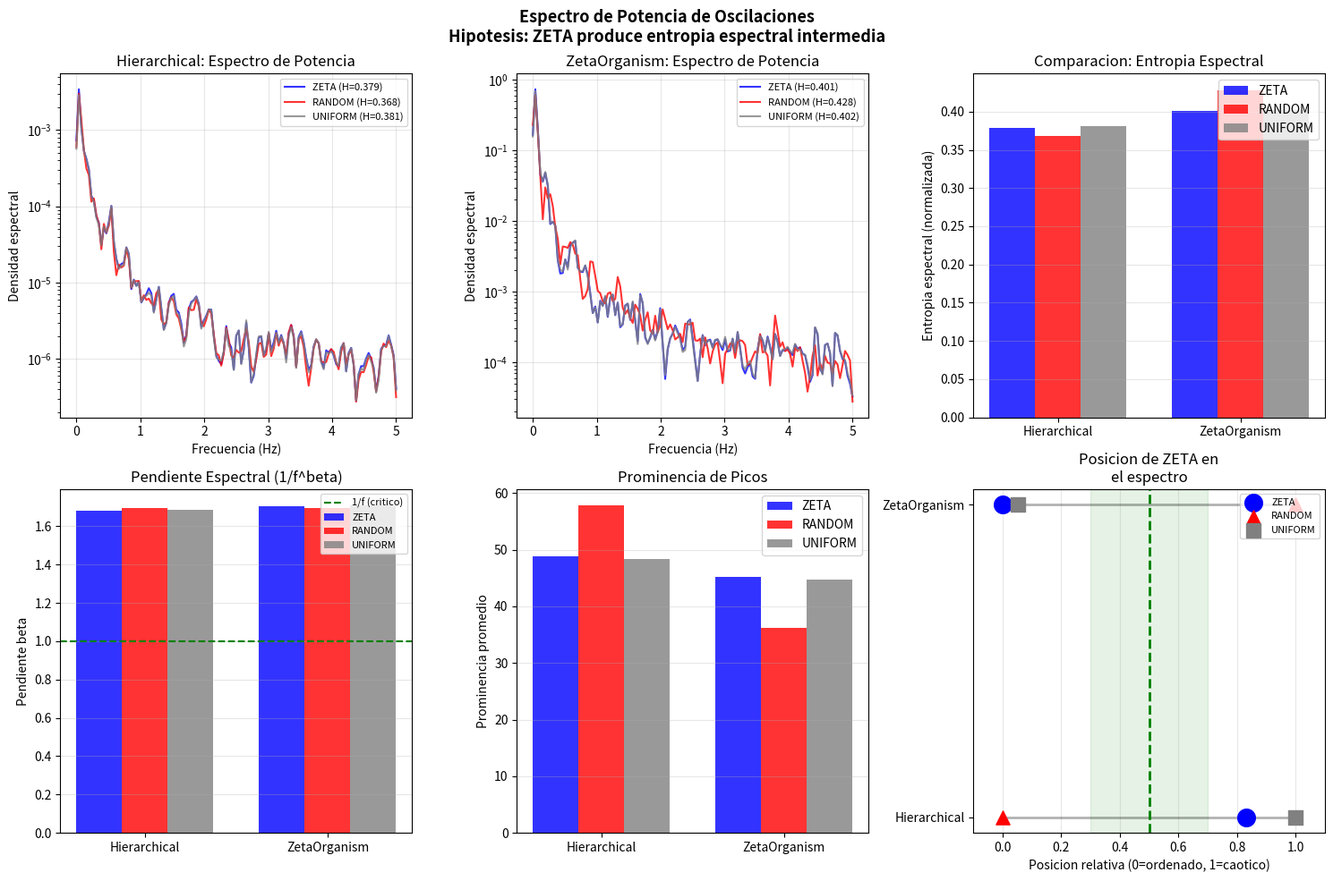

This chart was generated by the following Python code:
# -*- coding: utf-8 -*-
"""
Validacion Teorica: Espectro de Potencia de Oscilaciones

Hipotesis: ZETA produce espectro de potencia INTERMEDIO
- UNIFORM: Picos agudos (periodicidad), entropia espectral BAJA
- RANDOM:  Espectro plano (ruido), entropia espectral ALTA
- ZETA:    Estructura compleja, entropia espectral INTERMEDIA

Metricas:
1. Entropia espectral (distribucion de potencia)
2. Pendiente espectral (1/f^beta)
3. Prominencia de picos

Fecha: 2026-01-03
"""

import numpy as np
import matplotlib
matplotlib.use('Agg')
import matplotlib.pyplot as plt
from dataclasses import dataclass
from typing import List, Tuple
from datetime import datetime
from scipy import signal
from scipy.stats import linregress

# Frecuencias
ZETA_ZEROS = np.array([
    14.134725, 21.022040, 25.010858, 30.424876, 32.935062,
    37.586178, 40.918720, 43.327073, 48.005151, 49.773832,
    52.970321, 56.446248, 59.347044, 60.831779, 65.112544
])

np.random.seed(42)


@dataclass
class PowerSpectrumResult:
    """Resultado del analisis de espectro de potencia."""
    modulation_type: str
    system_name: str
    spectral_entropy: float       # Entropia del espectro
    spectral_slope: float         # Pendiente 1/f^beta
    peak_prominence: float        # Prominencia promedio de picos
    n_significant_peaks: int      # Numero de picos significativos
    frequencies: List[float]
    power_spectrum: List[float]


def generate_frequencies(freq_type: str, n: int = 15) -> np.ndarray:
    """Genera frecuencias segun el tipo."""
    if freq_type == "ZETA":
        return ZETA_ZEROS[:n]
    elif freq_type == "RANDOM":
        return np.sort(np.random.uniform(10, 70, n))
    elif freq_type == "UNIFORM":
        return np.linspace(14, 65, n)
    else:
        raise ValueError(f"Unknown type: {freq_type}")


def zeta_kernel(t: float, frequencies: np.ndarray, sigma: float = 0.1) -> float:
    """Kernel K_sigma(t)."""
    weights = np.exp(-sigma * np.abs(frequencies))
    oscillations = np.cos(frequencies * t)
    return 2.0 * np.sum(weights * oscillations)


def compute_power_spectrum(time_series: np.ndarray, fs: float = 10.0) -> Tuple[np.ndarray, np.ndarray]:
    """
    Calcula el espectro de potencia usando el metodo de Welch.

    Returns:
        (frequencies, power_spectrum)
    """
    # Remover tendencia
    detrended = signal.detrend(time_series)

    # Welch para estimacion espectral robusta
    freqs, psd = signal.welch(detrended, fs=fs, nperseg=min(256, len(detrended)//2))

    return freqs, psd


def spectral_entropy(psd: np.ndarray) -> float:
    """
    Calcula la entropia espectral.
    H = -sum(p * log(p)) donde p = psd_normalizado

    Baja entropia = potencia concentrada (periodico)
    Alta entropia = potencia dispersa (ruido)
    """
    # Normalizar a distribucion de probabilidad
    psd_norm = psd / (psd.sum() + 1e-10)
    psd_norm = psd_norm[psd_norm > 1e-10]

    # Entropia
    entropy = -np.sum(psd_norm * np.log2(psd_norm))

    # Normalizar por entropia maxima (log2(N))
    max_entropy = np.log2(len(psd_norm))

    return entropy / max_entropy if max_entropy > 0 else 0


def spectral_slope(freqs: np.ndarray, psd: np.ndarray) -> float:
    """
    Calcula la pendiente espectral (beta en 1/f^beta).

    beta ~ 0: ruido blanco
    beta ~ 1: ruido rosa (1/f)
    beta ~ 2: ruido browniano (1/f^2)
    """
    # Filtrar frecuencias validas (evitar f=0)
    valid = (freqs > 0.1) & (psd > 1e-10)

    if np.sum(valid) < 3:
        return 0.0

    log_f = np.log10(freqs[valid])
    log_psd = np.log10(psd[valid])

    # Regresion lineal
    slope, _, _, _, _ = linregress(log_f, log_psd)

    return -slope  # Negativo porque P ~ 1/f^beta


def find_peaks_prominence(psd: np.ndarray) -> Tuple[float, int]:
    """
    Encuentra picos y calcula prominencia promedio.

    Returns:
        (prominencia_promedio, n_picos)
    """
    # Encontrar picos
    peaks, properties = signal.find_peaks(psd, prominence=psd.std() * 0.5)

    if len(peaks) == 0:
        return 0.0, 0

    prominences = properties['prominences']

    # Normalizar por potencia media
    mean_prominence = np.mean(prominences) / (psd.mean() + 1e-10)

    return mean_prominence, len(peaks)


# =============================================================================
# SISTEMAS SIMPLIFICADOS
# =============================================================================

class SpectrumHierarchicalSystem:
    """Sistema jerarquico para analisis espectral."""

    def __init__(self, n_cells: int = 25, frequencies: np.ndarray = None):
        self.n_cells = n_cells
        self.frequencies = frequencies if frequencies is not None else ZETA_ZEROS
        self.sigma = 0.05
        self.time = 0.0

        self.archetypes = np.random.rand(n_cells, 4)
        self.archetypes = self.archetypes / self.archetypes.sum(axis=1, keepdims=True)

        self.trajectory = []

    def step(self, dt: float = 0.1):
        self.time += dt

        mod = zeta_kernel(self.time, self.frequencies, self.sigma)
        mod_norm = 0.5 + 0.5 * np.tanh(mod / 5.0)

        global_arch = self.archetypes.mean(axis=0)

        for i in range(self.n_cells):
            diff = global_arch - self.archetypes[i]
            self.archetypes[i] += 0.2 * mod_norm * diff

        for i in range(self.n_cells):
            j = np.random.randint(0, self.n_cells)
            if i != j:
                diff = self.archetypes[j] - self.archetypes[i]
                self.archetypes[i] += 0.1 * (1 - mod_norm) * diff

        noise = np.random.randn(self.n_cells, 4) * 0.02 * (1 + 0.5 * (1 - mod_norm))
        self.archetypes += noise

        self.archetypes = np.clip(self.archetypes, 0.01, None)
        self.archetypes = self.archetypes / self.archetypes.sum(axis=1, keepdims=True)

        # Guardar observable: primer arquetipo global
        self.trajectory.append(global_arch[0])

    def get_time_series(self) -> np.ndarray:
        return np.array(self.trajectory)


class SpectrumZetaOrganism:
    """ZetaOrganism para analisis espectral."""

    def __init__(self, n_cells: int = 25, frequencies: np.ndarray = None):
        self.n_cells = n_cells
        self.grid_size = 32
        self.frequencies = frequencies if frequencies is not None else ZETA_ZEROS
        self.sigma = 0.05
        self.time = 0.0

        self.positions = np.random.rand(n_cells, 2) * self.grid_size
        self.energies = np.random.rand(n_cells) * 0.5 + 0.1
        self.roles = np.zeros(n_cells)
        self.roles[0] = 1

        self.trajectory = []

    def step(self, dt: float = 0.1):
        self.time += dt

        mod = zeta_kernel(self.time, self.frequencies, self.sigma)
        mod_norm = 0.5 + 0.5 * np.tanh(mod / 5.0)

        leaders = np.where(self.roles > 0.5)[0]

        for i in range(self.n_cells):
            if self.roles[i] < 0.5:
                force = np.zeros(2)
                for j in leaders:
                    diff = self.positions[j] - self.positions[i]
                    dist = np.linalg.norm(diff) + 0.1
                    k = zeta_kernel(dist / 5.0, self.frequencies, self.sigma)
                    attraction = self.energies[j] * (0.5 + 0.5 * k) / dist
                    force += attraction * diff / dist

                self.positions[i] += force * self.energies[i] * mod_norm * 0.3

        noise = np.random.randn(self.n_cells, 2) * 0.3 * (1 + 0.3 * (1 - mod_norm))
        self.positions += noise

        self.energies *= 0.99
        self.energies += np.random.rand(self.n_cells) * 0.01
        self.energies = np.clip(self.energies, 0.01, 1.0)

        self.positions = np.clip(self.positions, 0, self.grid_size)

        # Guardar observable: dispersion espacial
        dispersion = self.positions.std()
        self.trajectory.append(dispersion)

    def get_time_series(self) -> np.ndarray:
        return np.array(self.trajectory)


# =============================================================================
# EXPERIMENTO PRINCIPAL
# =============================================================================

def run_power_spectrum_experiment():
    """Ejecuta experimento de espectro de potencia."""

    print("=" * 70)
    print("VALIDACION TEORICA: ESPECTRO DE POTENCIA")
    print("=" * 70)
    print(f"Fecha: {datetime.now().strftime('%Y-%m-%d %H:%M:%S')}")
    print()
    print("Hipotesis: ZETA produce entropia espectral INTERMEDIA")
    print("  UNIFORM: Picos agudos, entropia BAJA (periodico)")
    print("  RANDOM:  Espectro plano, entropia ALTA (ruido)")
    print("  ZETA:    Estructura compleja, entropia INTERMEDIA")
    print()

    modulation_types = ["ZETA", "RANDOM", "UNIFORM"]
    n_steps = 1000  # Serie larga para buen espectro
    n_trials = 3
    fs = 10.0  # Frecuencia de muestreo

    systems = [
        ("Hierarchical", SpectrumHierarchicalSystem, {"n_cells": 25}),
        ("ZetaOrganism", SpectrumZetaOrganism, {"n_cells": 25})
    ]

    all_results = {}

    for sys_name, sys_class, kwargs in systems:
        print(f"\n{'='*60}")
        print(f"SISTEMA: {sys_name}")
        print(f"{'='*60}")

        all_results[sys_name] = {}

        for mod_type in modulation_types:
            print(f"\n  Modulacion: {mod_type}")

            entropies = []
            slopes = []
            prominences = []
            n_peaks_list = []
            best_freqs = None
            best_psd = None

            for trial in range(n_trials):
                np.random.seed(42 + trial * 100)

                freqs_mod = generate_frequencies(mod_type)
                system = sys_class(frequencies=freqs_mod, **kwargs)

                # Generar serie temporal
                for _ in range(n_steps):
                    system.step(dt=1.0/fs)

                time_series = system.get_time_series()

                # Calcular espectro
                spec_freqs, psd = compute_power_spectrum(time_series, fs=fs)

                # Metricas
                h_spec = spectral_entropy(psd)
                beta = spectral_slope(spec_freqs, psd)
                prom, n_peaks = find_peaks_prominence(psd)

                entropies.append(h_spec)
                slopes.append(beta)
                prominences.append(prom)
                n_peaks_list.append(n_peaks)

                if best_freqs is None:
                    best_freqs = spec_freqs
                    best_psd = psd

            result = PowerSpectrumResult(
                modulation_type=mod_type,
                system_name=sys_name,
                spectral_entropy=np.mean(entropies),
                spectral_slope=np.mean(slopes),
                peak_prominence=np.mean(prominences),
                n_significant_peaks=int(np.mean(n_peaks_list)),
                frequencies=best_freqs.tolist() if best_freqs is not None else [],
                power_spectrum=best_psd.tolist() if best_psd is not None else []
            )

            all_results[sys_name][mod_type] = result

            print(f"    H_espectral: {result.spectral_entropy:.4f}")
            print(f"    Pendiente:   {result.spectral_slope:.3f} (1/f^beta)")
            print(f"    Prominencia: {result.peak_prominence:.3f}")
            print(f"    N picos:     {result.n_significant_peaks}")

    # =========================================================================
    # ANALISIS
    # =========================================================================

    print("\n" + "=" * 70)
    print("ANALISIS DE RESULTADOS")
    print("=" * 70)

    edge_of_chaos_count = 0
    total_count = 0

    for sys_name in all_results:
        print(f"\n{sys_name}:")
        print("-" * 50)

        entropies = {}
        for mod in modulation_types:
            entropies[mod] = all_results[sys_name][mod].spectral_entropy

        # Ordenar por entropia
        sorted_h = sorted(entropies.items(), key=lambda x: x[1])

        print("  Ranking de entropia espectral:")
        labels = ["(menor/ordenado)", "(medio/critico)", "(mayor/caotico)"]
        for i, (name, h) in enumerate(sorted_h):
            print(f"    {i+1}. {name:8s}: H = {h:.4f} {labels[i]}")

        # Verificar hipotesis
        total_count += 1
        zeta_rank = [i for i, (n, _) in enumerate(sorted_h) if n == "ZETA"][0]

        if zeta_rank == 1:
            print(f"\n  [OK] HIPOTESIS CONFIRMADA: ZETA tiene entropia espectral INTERMEDIA")
            edge_of_chaos_count += 1
        else:
            h_min = sorted_h[0][1]
            h_max = sorted_h[2][1]
            h_zeta = entropies["ZETA"]

            if h_max - h_min > 0.01:
                rel_pos = (h_zeta - h_min) / (h_max - h_min)
                if 0.2 < rel_pos < 0.8:
                    print(f"\n  [~] ZETA en zona intermedia (posicion: {rel_pos:.2f})")
                    edge_of_chaos_count += 1
                else:
                    print(f"\n  [?] ZETA no en posicion intermedia (pos: {rel_pos:.2f})")
            else:
                print(f"\n  [?] Variacion insuficiente")

    # =========================================================================
    # ANALISIS DE PENDIENTE ESPECTRAL
    # =========================================================================

    print("\n" + "-" * 50)
    print("ANALISIS DE PENDIENTE ESPECTRAL (1/f^beta)")
    print("-" * 50)
    print("  beta ~ 0: ruido blanco")
    print("  beta ~ 1: ruido rosa (1/f) - criticidad")
    print("  beta ~ 2: ruido browniano")

    for sys_name in all_results:
        print(f"\n  {sys_name}:")
        for mod in modulation_types:
            beta = all_results[sys_name][mod].spectral_slope
            if beta < 0.5:
                tipo = "blanco"
            elif beta < 1.5:
                tipo = "rosa (critico)"
            else:
                tipo = "browniano"
            print(f"    {mod:8s}: beta = {beta:.2f} ({tipo})")

    # =========================================================================
    # RESUMEN
    # =========================================================================

    print("\n" + "=" * 70)
    print("RESUMEN FINAL")
    print("=" * 70)

    print(f"\n  Sistemas con ZETA en entropia espectral intermedia: {edge_of_chaos_count}/{total_count}")

    if edge_of_chaos_count == total_count:
        print("\n  *** HIPOTESIS VALIDADA: ENTROPIA ESPECTRAL INTERMEDIA ***")
    elif edge_of_chaos_count > 0:
        print("\n  ** HIPOTESIS PARCIALMENTE VALIDADA **")
    else:
        print("\n  X HIPOTESIS NO VALIDADA")

    # =========================================================================
    # VISUALIZACION
    # =========================================================================

    fig, axes = plt.subplots(2, 3, figsize=(15, 10))
    fig.suptitle('Espectro de Potencia de Oscilaciones\n' +
                 'Hipotesis: ZETA produce entropia espectral intermedia',
                 fontsize=13, fontweight='bold')

    colors = {"ZETA": "blue", "RANDOM": "red", "UNIFORM": "gray"}

    # Fila 1: Espectros de potencia
    for idx, sys_name in enumerate(all_results):
        ax = axes[0, idx]

        for mod_type in modulation_types:
            result = all_results[sys_name][mod_type]
            if result.frequencies and result.power_spectrum:
                freqs = np.array(result.frequencies)
                psd = np.array(result.power_spectrum)
                valid = psd > 0
                ax.semilogy(freqs[valid], psd[valid], color=colors[mod_type],
                           label=f'{mod_type} (H={result.spectral_entropy:.3f})',
                           linewidth=1.5, alpha=0.8)

        ax.set_title(f'{sys_name}: Espectro de Potencia')
        ax.set_xlabel('Frecuencia (Hz)')
        ax.set_ylabel('Densidad espectral')
        ax.legend(fontsize=8)
        ax.grid(True, alpha=0.3)

    # Comparacion de entropia espectral
    ax_ent = axes[0, 2]
    x = np.arange(len(all_results))
    width = 0.25

    for i, mod_type in enumerate(modulation_types):
        vals = [all_results[sys][mod_type].spectral_entropy for sys in all_results]
        ax_ent.bar(x + i*width, vals, width, label=mod_type,
                  color=colors[mod_type], alpha=0.8)

    ax_ent.set_ylabel('Entropia espectral (normalizada)')
    ax_ent.set_title('Comparacion: Entropia Espectral')
    ax_ent.set_xticks(x + width)
    ax_ent.set_xticklabels(list(all_results.keys()))
    ax_ent.legend()
    ax_ent.grid(True, alpha=0.3, axis='y')

    # Fila 2: Pendiente y prominencia
    ax_slope = axes[1, 0]
    for i, mod_type in enumerate(modulation_types):
        vals = [all_results[sys][mod_type].spectral_slope for sys in all_results]
        ax_slope.bar(x + i*width, vals, width, label=mod_type,
                    color=colors[mod_type], alpha=0.8)

    ax_slope.axhline(y=1.0, color='green', linestyle='--', label='1/f (critico)')
    ax_slope.set_ylabel('Pendiente beta')
    ax_slope.set_title('Pendiente Espectral (1/f^beta)')
    ax_slope.set_xticks(x + width)
    ax_slope.set_xticklabels(list(all_results.keys()))
    ax_slope.legend(fontsize=8)
    ax_slope.grid(True, alpha=0.3, axis='y')

    # Prominencia de picos
    ax_prom = axes[1, 1]
    for i, mod_type in enumerate(modulation_types):
        vals = [all_results[sys][mod_type].peak_prominence for sys in all_results]
        ax_prom.bar(x + i*width, vals, width, label=mod_type,
                   color=colors[mod_type], alpha=0.8)

    ax_prom.set_ylabel('Prominencia promedio')
    ax_prom.set_title('Prominencia de Picos')
    ax_prom.set_xticks(x + width)
    ax_prom.set_xticklabels(list(all_results.keys()))
    ax_prom.legend()
    ax_prom.grid(True, alpha=0.3, axis='y')

    # Posicion relativa
    ax_pos = axes[1, 2]
    for idx, sys_name in enumerate(all_results):
        entropies = {mod: all_results[sys_name][mod].spectral_entropy
                    for mod in modulation_types}

        h_min = min(entropies.values())
        h_max = max(entropies.values())
        h_range = h_max - h_min

        if h_range > 0.001:
            for mod_type in modulation_types:
                pos = (entropies[mod_type] - h_min) / h_range
                marker = 'o' if mod_type == "ZETA" else ('^' if mod_type == "RANDOM" else 's')
                size = 200 if mod_type == "ZETA" else 120
                ax_pos.scatter([pos], [idx], c=colors[mod_type], s=size,
                              marker=marker, zorder=3,
                              label=mod_type if idx == 0 else '')

            ax_pos.plot([0, 1], [idx, idx], 'k-', alpha=0.3, linewidth=2)

    ax_pos.axvline(x=0.5, color='green', linestyle='--', linewidth=2)
    ax_pos.axvspan(0.3, 0.7, alpha=0.1, color='green')

    ax_pos.set_xlim(-0.1, 1.1)
    ax_pos.set_yticks(range(len(all_results)))
    ax_pos.set_yticklabels(list(all_results.keys()))
    ax_pos.set_xlabel('Posicion relativa (0=ordenado, 1=caotico)')
    ax_pos.set_title('Posicion de ZETA en\nel espectro')
    ax_pos.legend(loc='upper right', fontsize=8)
    ax_pos.grid(True, alpha=0.3, axis='x')

    plt.tight_layout()

    timestamp = datetime.now().strftime('%Y%m%d_%H%M')
    filename = f'power_spectrum_{timestamp}.png'
    plt.savefig(filename, dpi=150, bbox_inches='tight')
    print(f"\nGrafico guardado: {filename}")
    plt.close()

    return all_results


if __name__ == "__main__":
    results = run_power_spectrum_experiment()
